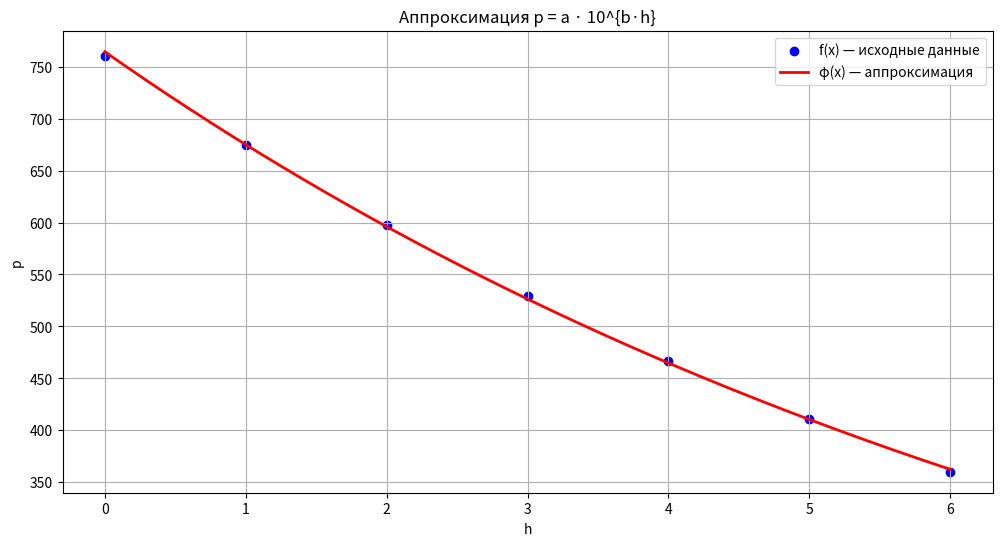

Python code for this plot:
import math
import numpy as np
import matplotlib.pyplot as plt

H = np.array([0.0, 1.0, 2.0, 3.0, 4.0, 5.0, 6.0])
P = np.array([760.0, 674.8, 598.0, 528.9, 466.6, 410.6, 360.2])
N = len(H)
m = 1

Y = np.log10(P)

POWER_X = [sum(H**k) for k in range(0, 2*m + 1)]

SUM_X = np.zeros((m+1, m+1))
for i in range(m+1):
    for j in range(m+1):
        SUM_X[i, j] = POWER_X[i + j]

PRAW = np.zeros(m+1)
for i in range(m+1):
    PRAW[i] = sum(Y * (H**i))

def gauss_solve(A, b):
    A = A.copy().astype(float)
    b = b.copy().astype(float)
    n = len(b)

    for i in range(n):
        pivot = i + np.argmax(np.abs(A[i:, i]))
        if A[pivot, i] == 0:
            raise ValueError("Singular matrix")
        A[[i, pivot]] = A[[pivot, i]]
        b[[i, pivot]] = b[[pivot, i]]

        div = A[i, i]
        A[i] /= div
        b[i] /= div

        for j in range(i+1, n):
            factor = A[j, i]
            A[j] -= factor * A[i]
            b[j] -= factor * b[i]

    x = np.zeros(n)
    for i in range(n-1, -1, -1):
        x[i] = b[i] - np.dot(A[i, i+1:], x[i+1:])
    return x

A_linear = gauss_solve(SUM_X, PRAW)

log10_a = A_linear[0]
b = A_linear[1]
a = 10**log10_a

P_approx = a * (10**(b * H))

deviations = P_approx - P
S2 = sum(deviations**2) / (N - m - 1)
s = math.sqrt(S2)

print("Model: p = a * 10^(b * h)")
print(f"a = {a:.6f}, b = {b:.6f}\n")

print(" h     P      φ(h)     dev")
for hi, pi, fi in zip(H, P, P_approx):
    print(f"{hi:3.1f}  {pi:7.1f}  {fi:8.1f}  {fi-pi:8.2f}")

print(f"\nОстаточная дисперсия S^2 = {S2:.6f}")
print(f"Среднеквадратичное отклонение s = {s:.6f}")

plt.figure(figsize=(12, 6))
plt.scatter(H, P, color='blue', label='f(x) — исходные данные')

H_smooth = np.linspace(min(H), max(H), 300)
P_smooth = a * (10**(b * H_smooth))
plt.plot(H_smooth, P_smooth, color='red', linewidth=2, label='φ(x) — аппроксимация')

plt.title('Аппроксимация p = a · 10^{b·h}')
plt.xlabel('h')
plt.ylabel('p')
plt.grid(True)
plt.legend()
plt.show()
